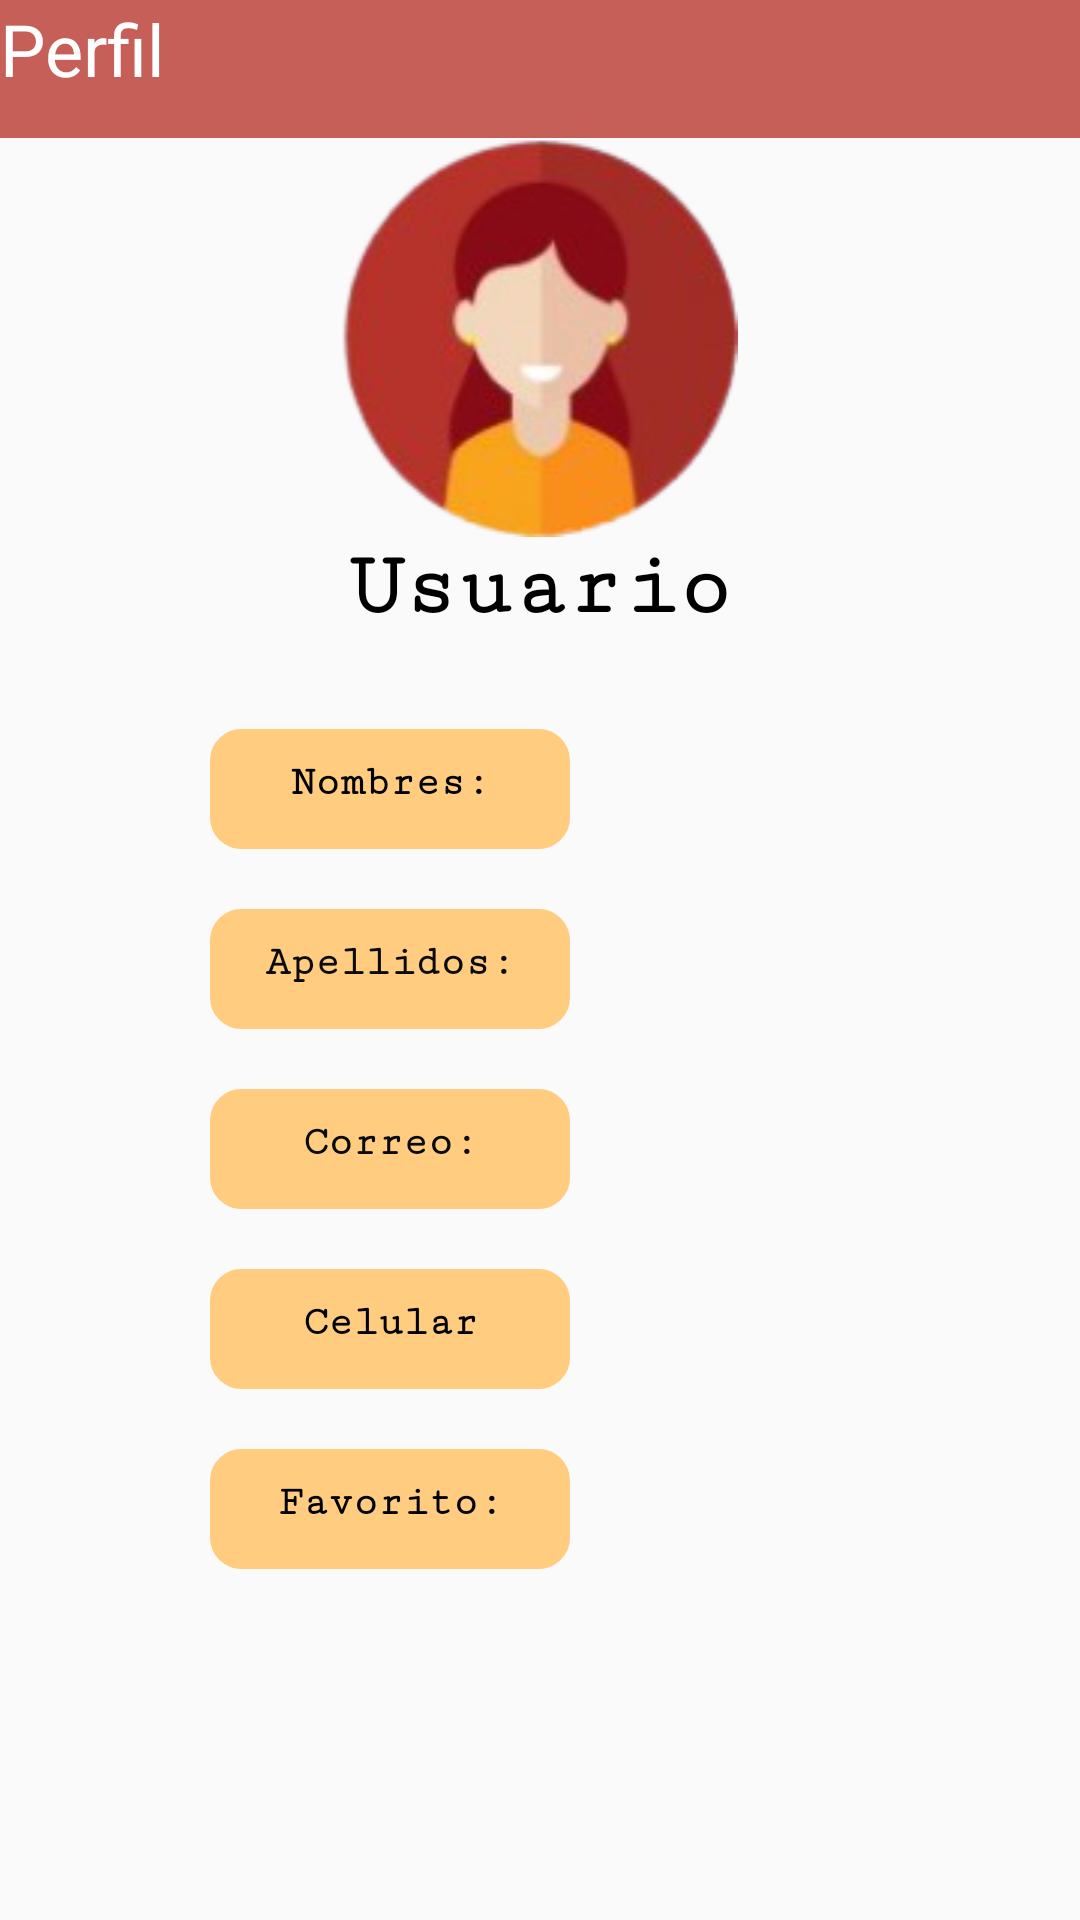

Write the Android layout XML for this screen, with the resource values it uses.
<!-- AndroidManifest.xml: application theme AppTheme -->
<!-- res/layout/activity_main6.xml -->
<?xml version="1.0" encoding="utf-8"?>
<LinearLayout xmlns:android="http://schemas.android.com/apk/res/android"
    xmlns:app="http://schemas.android.com/apk/res-auto"
    xmlns:tools="http://schemas.android.com/tools"
    android:layout_width="match_parent"
    android:layout_height="match_parent"
    android:orientation="vertical"
    tools:context=".MainActivity6">


    <LinearLayout
        android:layout_width="match_parent"
        android:layout_height="46dp"
        android:orientation="horizontal">

        <TextView
            android:id="@+id/textView16"
            android:layout_width="340dp"
            android:layout_height="match_parent"
            android:layout_weight="1"
            android:background="#C55F57"
            android:text="@string/perfil"
            android:textAlignment="textStart"
            android:textColor="#FFFFFF"
            android:textSize="24sp" />

        <ImageButton
            android:id="@+id/imageButton"
            android:layout_width="wrap_content"
            android:layout_height="match_parent"
            android:layout_weight="1"
            android:background="#C55F57"
            android:contentDescription="@string/exit"
            android:src="@drawable/ic_exit"

            />
    </LinearLayout>

    <FrameLayout
        android:layout_width="match_parent"
        android:layout_height="wrap_content">

        <ImageView
            android:id="@+id/imageView15"
            android:layout_width="143dp"
            android:layout_height="match_parent"
            android:layout_gravity="center"
            app:srcCompat="@drawable/avatar" />

    </FrameLayout>

    <FrameLayout
        android:layout_width="match_parent"
        android:layout_height="39dp">

        <TextView
            android:id="@+id/textView"
            android:layout_width="match_parent"
            android:layout_height="match_parent"
            android:fontFamily="serif-monospace"
            android:text="Usuario"
            android:textAlignment="center"
            android:textColor="#000000"
            android:textSize="30sp"
            android:textStyle="bold" />
    </FrameLayout>

    <androidx.constraintlayout.widget.ConstraintLayout
        android:layout_width="match_parent"
        android:layout_height="573dp"
        android:animationCache="true">

        <TextView
            android:id="@+id/textView2"
            android:layout_width="120dp"
            android:layout_height="40dp"
            android:layout_marginStart="70dp"
            android:layout_marginTop="25dp"
            android:background="@drawable/style_borde"
            android:backgroundTint="#FFCC80"
            android:cursorVisible="false"
            android:fontFamily="serif-monospace"
            android:text="Nombres:"
            android:textAlignment="center"
            android:textColor="#000000"
            android:textStyle="bold"
            app:layout_constraintStart_toStartOf="parent"
            app:layout_constraintTop_toTopOf="parent" />

        <TextView
            android:id="@+id/textView3"
            android:layout_width="120dp"
            android:layout_height="40dp"
            android:layout_marginStart="70dp"
            android:layout_marginTop="20dp"
            android:background="@drawable/style_borde"
            android:backgroundTint="#FFCC80"
            android:fontFamily="serif-monospace"
            android:text="Apellidos:"
            android:textAlignment="center"
            android:textColor="#0B0A0A"
            android:textStyle="bold"
            app:layout_constraintStart_toStartOf="parent"
            app:layout_constraintTop_toBottomOf="@+id/textView2" />

        <TextView
            android:id="@+id/textView4"
            android:layout_width="120dp"
            android:layout_height="40dp"
            android:layout_marginStart="70dp"
            android:layout_marginTop="20dp"
            android:background="@drawable/style_borde"
            android:backgroundTint="#FFCC80"
            android:fontFamily="serif-monospace"
            android:text="Correo:"
            android:textAlignment="center"
            android:textColor="#090909"
            android:textStyle="bold"
            app:layout_constraintStart_toStartOf="parent"
            app:layout_constraintTop_toBottomOf="@+id/textView3" />

        <TextView
            android:id="@+id/textView5"
            android:layout_width="120dp"
            android:layout_height="40dp"
            android:layout_marginStart="70dp"
            android:layout_marginTop="20dp"
            android:background="@drawable/style_borde"
            android:backgroundTint="#FFCC80"
            android:fontFamily="serif-monospace"
            android:text="@string/celular"
            android:textAlignment="center"
            android:textColor="#000000"
            android:textStyle="bold"
            app:layout_constraintStart_toStartOf="parent"
            app:layout_constraintTop_toBottomOf="@+id/textView4" />

        <TextView
            android:id="@+id/textView6"
            android:layout_width="120dp"
            android:layout_height="40dp"
            android:layout_marginStart="70dp"
            android:layout_marginTop="20dp"
            android:background="@drawable/style_borde"
            android:backgroundTint="#FFCC80"
            android:fontFamily="serif-monospace"
            android:text="Favorito:"
            android:textAlignment="center"
            android:textColor="#000000"
            android:textStyle="bold"
            app:layout_constraintStart_toStartOf="parent"
            app:layout_constraintTop_toBottomOf="@+id/textView5" />

        <TextView
            android:id="@+id/textView7"
            android:layout_width="wrap_content"
            android:layout_height="40dp"
            android:layout_marginStart="20dp"
            android:layout_marginTop="25dp"
            android:layout_marginEnd="200dp"
            android:background="@drawable/style_borde"
            android:backgroundTint="#FFCC80"
            app:layout_constraintEnd_toEndOf="parent"
            app:layout_constraintStart_toEndOf="@+id/textView2"
            app:layout_constraintTop_toTopOf="parent" />

        <TextView
            android:id="@+id/textView8"
            android:layout_width="wrap_content"
            android:layout_height="40dp"
            android:layout_marginStart="20dp"
            android:layout_marginTop="20dp"
            android:layout_marginEnd="200dp"
            android:background="@drawable/style_borde"
            android:backgroundTint="#FFCC80"
            app:layout_constraintEnd_toEndOf="parent"
            app:layout_constraintStart_toEndOf="@+id/textView3"
            app:layout_constraintTop_toBottomOf="@+id/textView7" />

        <TextView
            android:id="@+id/textView9"
            android:layout_width="wrap_content"
            android:layout_height="40dp"
            android:layout_marginStart="20dp"
            android:layout_marginTop="20dp"
            android:layout_marginEnd="200dp"
            android:background="@drawable/style_borde"
            android:backgroundTint="#FFCC80"
            app:layout_constraintEnd_toEndOf="parent"
            app:layout_constraintStart_toEndOf="@+id/textView4"
            app:layout_constraintTop_toBottomOf="@+id/textView8" />

        <TextView
            android:id="@+id/textView10"
            android:layout_width="wrap_content"
            android:layout_height="40dp"
            android:layout_marginStart="20dp"
            android:layout_marginTop="20dp"
            android:layout_marginEnd="200dp"
            android:background="@drawable/style_borde"
            android:backgroundTint="#FFCC80"
            app:layout_constraintEnd_toEndOf="parent"
            app:layout_constraintStart_toEndOf="@+id/textView5"
            app:layout_constraintTop_toBottomOf="@+id/textView9" />

        <TextView
            android:id="@+id/textView11"
            android:layout_width="wrap_content"
            android:layout_height="40dp"
            android:layout_marginStart="20dp"
            android:layout_marginTop="20dp"
            android:layout_marginEnd="200dp"
            android:background="@drawable/style_borde"
            android:backgroundTint="#FFCC80"
            app:layout_constraintEnd_toEndOf="parent"
            app:layout_constraintStart_toEndOf="@+id/textView6"
            app:layout_constraintTop_toBottomOf="@+id/textView10" />
    </androidx.constraintlayout.widget.ConstraintLayout>
</LinearLayout>
<!-- resources referenced by this layout -->
<resources>
  <!-- drawable avatar: png bitmap (drawable-v24, 25372 bytes) -->
  <!-- drawable style_borde (drawable-v24) -->
  <?xml version="1.0" encoding="utf-8"?>
  <shape xmlns:android="http://schemas.android.com/apk/res/android" android:shape="rectangle">
      <stroke
          android:width="1sp"
          android:color="@android:color/darker_gray"/>
      <padding
          android:bottom="10sp"
          android:left="10sp"
          android:right="10sp"
          android:top="10sp"/>
      <corners
          android:radius="10dp"/>
  
  
  </shape>
  <string name="celular">Celular</string>
  <string name="exit">exit</string>
  <string name="perfil">Perfil</string>
  <style name="AppTheme" parent="Theme.AppCompat.Light.NoActionBar">
          
          <item name="colorPrimary">@color/APPG7</item>
          <item name="colorPrimaryDark">@color/APPG7</item>
          <item name="colorAccent">@color/APPG7</item>
      </style>
  <color name="APPG7">#277480</color>
</resources>
